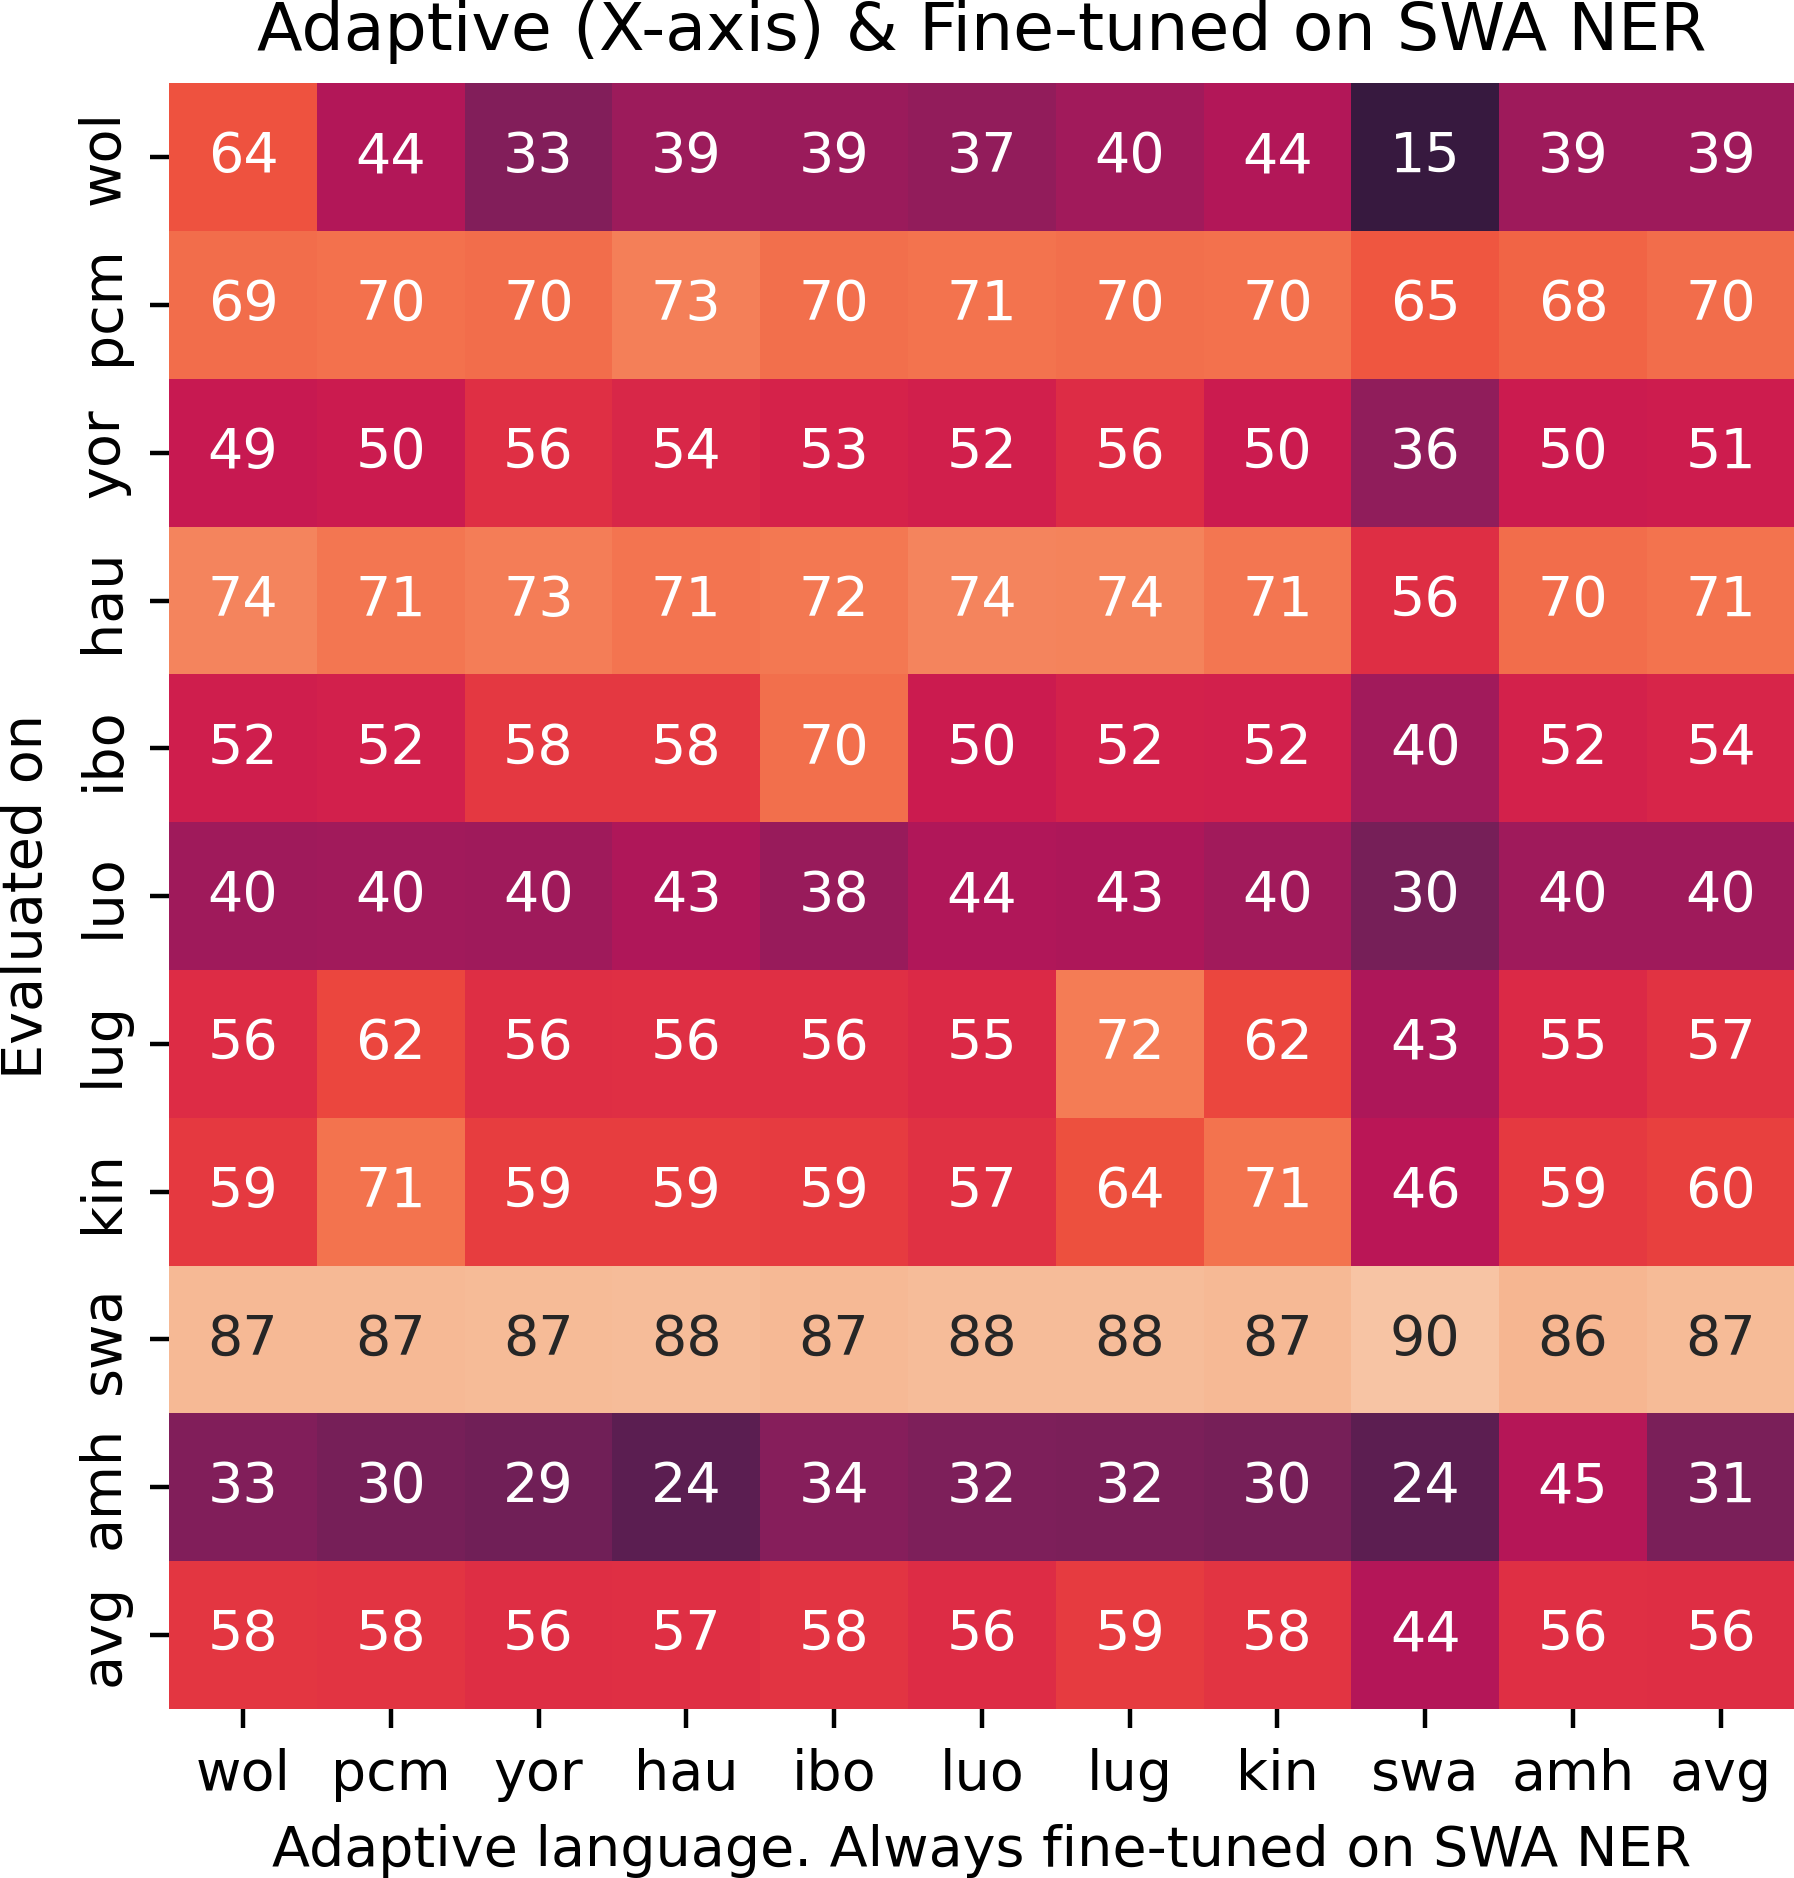

Data behind this chart, as committed beside it:
, amh Evaled on, hau Evaled on, pcm Evaled on, ibo Evaled on, luo Evaled on, kin Evaled on, swa Evaled on, lug Evaled on, wol Evaled on, yor Evaled on
base (NER finetune lang), 35.79, 76.31, 70.48, 50.97, 36.25, 57.91, 87.76, 53.67, 38.82, 50.34
hau (NER finetune lang), 23.53, 70.96, 73.43, 58.54, 43.3, 59.45, 87.61, 56.43, 38.92, 53.97
luo (NER finetune lang), 31.9, 74.5, 70.57, 50.24, 43.62, 56.76, 87.56, 54.8, 36.63, 51.67
yor (NER finetune lang), 28.84, 73.03, 69.52, 58.45, 39.74, 59.37, 87.2, 56.09, 32.98, 56.26
wol (NER finetune lang), 32.68, 74.32, 69.19, 51.51, 39.77, 58.71, 87.06, 55.51, 63.83, 48.99
pcm (NER finetune lang), 30.34, 71.17, 70.2, 52.04, 40.12, 70.61, 86.98, 61.56, 43.85, 50.17
lug (NER finetune lang), 31.56, 73.97, 69.78, 52.51, 42.81, 63.53, 87.72, 72.45, 39.88, 55.64
swa (NER finetune lang), 24.05, 56.21, 64.79, 40.02, 30.35, 45.87, 89.64, 42.78, 14.6, 36.16
ibo (NER finetune lang), 33.55, 71.61, 69.91, 69.7, 38.04, 59.25, 86.83, 56.34, 38.65, 52.99
amh (NER finetune lang), 44.81, 69.46, 67.48, 52.52, 39.71, 58.68, 86.28, 55.01, 39.13, 49.99
kin (NER finetune lang), 30.34, 71.17, 70.2, 52.04, 40.12, 70.61, 86.98, 61.56, 43.85, 50.17
